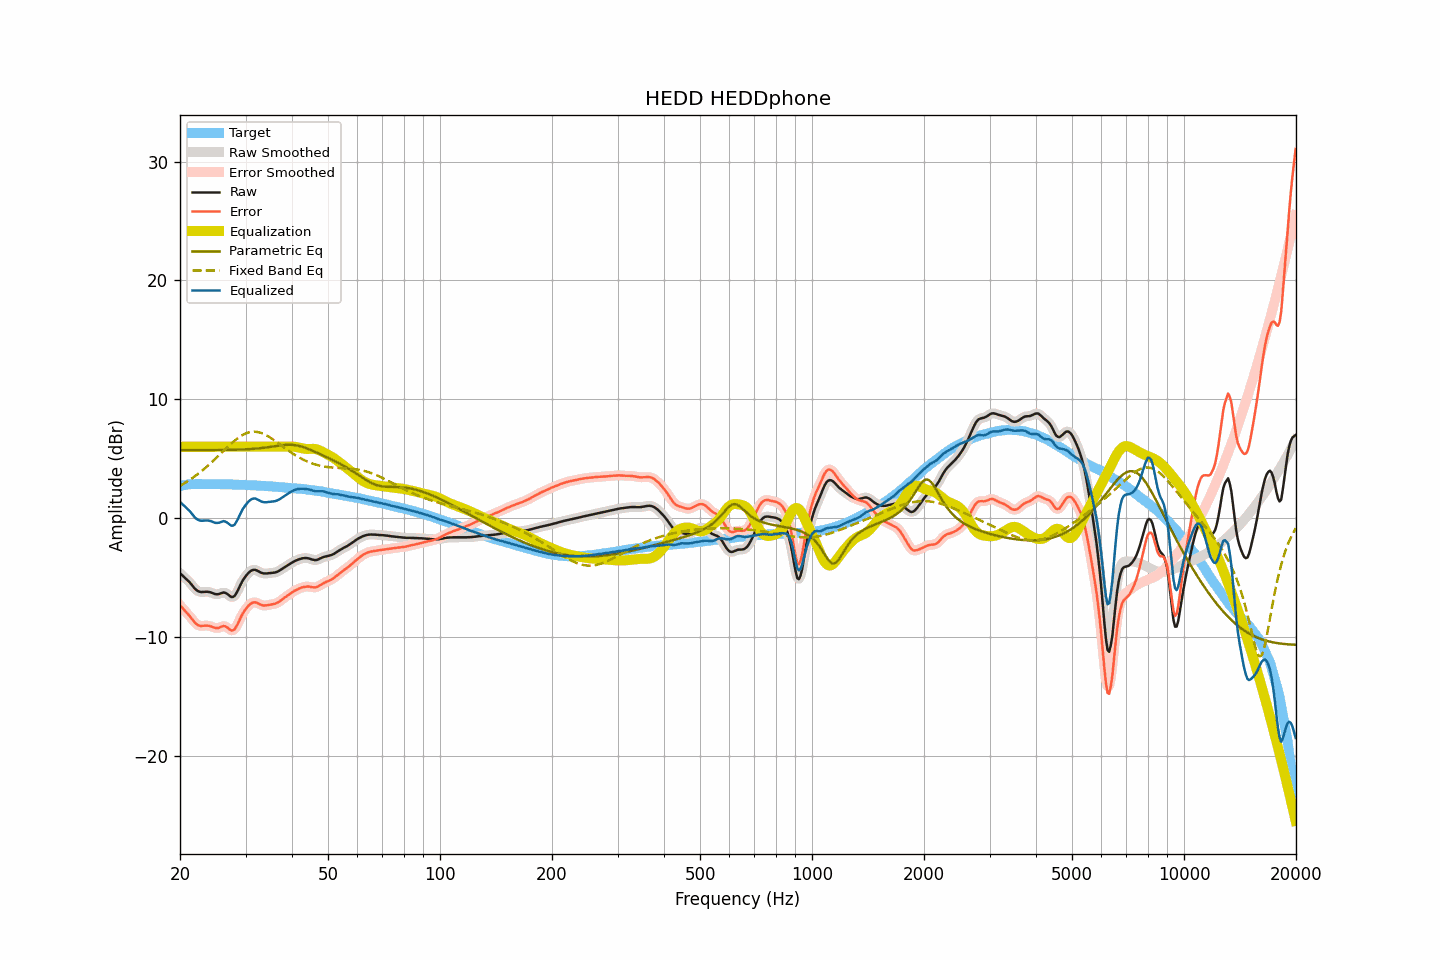

Source data for this figure (header and first rows):
frequency, raw, smoothed, error, error_smoothed, equalization, parametric_eq, fixed_band_eq, equalized_raw, equalized_smoothed, target
20.00, -4.65, -4.65, -7.34, -7.34, 6.00, 5.71, 2.70, 1.35, 1.35, 2.69
20.20, -4.77, -4.77, -7.49, -7.49, 6.00, 5.71, 2.78, 1.23, 1.23, 2.72
20.40, -4.90, -4.90, -7.65, -7.64, 6.00, 5.71, 2.86, 1.10, 1.10, 2.75
20.61, -5.03, -5.03, -7.79, -7.80, 6.00, 5.71, 2.94, 0.97, 0.97, 2.76
20.81, -5.15, -5.15, -7.95, -7.95, 6.00, 5.71, 3.03, 0.85, 0.85, 2.80
21.02, -5.28, -5.28, -8.11, -8.10, 6.00, 5.71, 3.11, 0.72, 0.72, 2.82
21.23, -5.41, -5.42, -8.25, -8.26, 6.00, 5.71, 3.20, 0.59, 0.58, 2.83
21.44, -5.58, -5.58, -8.43, -8.43, 6.00, 5.71, 3.29, 0.42, 0.42, 2.84
21.66, -5.75, -5.75, -8.60, -8.60, 6.00, 5.71, 3.39, 0.25, 0.25, 2.85
21.87, -5.91, -5.91, -8.77, -8.77, 6.00, 5.71, 3.49, 0.09, 0.09, 2.85
22.09, -6.04, -6.04, -8.90, -8.90, 6.00, 5.71, 3.58, -0.04, -0.04, 2.86
22.31, -6.14, -6.14, -9.00, -9.00, 6.00, 5.71, 3.69, -0.14, -0.14, 2.86
22.54, -6.20, -6.20, -9.06, -9.06, 6.00, 5.71, 3.79, -0.20, -0.20, 2.86
22.76, -6.23, -6.23, -9.09, -9.08, 6.00, 5.71, 3.90, -0.23, -0.23, 2.86
22.99, -6.23, -6.23, -9.08, -9.08, 6.00, 5.71, 4.01, -0.23, -0.23, 2.85
23.22, -6.22, -6.22, -9.07, -9.07, 6.00, 5.71, 4.12, -0.22, -0.22, 2.85
23.45, -6.21, -6.21, -9.06, -9.06, 6.00, 5.71, 4.24, -0.21, -0.21, 2.85
23.69, -6.21, -6.21, -9.06, -9.06, 6.00, 5.71, 4.36, -0.21, -0.21, 2.85
23.92, -6.23, -6.23, -9.08, -9.08, 6.00, 5.71, 4.48, -0.23, -0.23, 2.85
24.16, -6.26, -6.27, -9.12, -9.12, 6.00, 5.71, 4.60, -0.26, -0.27, 2.86
24.40, -6.31, -6.32, -9.17, -9.17, 6.00, 5.71, 4.72, -0.31, -0.32, 2.85
24.65, -6.37, -6.37, -9.21, -9.21, 6.00, 5.71, 4.85, -0.37, -0.37, 2.84
24.89, -6.41, -6.41, -9.25, -9.25, 6.00, 5.71, 4.98, -0.41, -0.41, 2.84
25.14, -6.42, -6.42, -9.26, -9.26, 6.00, 5.71, 5.11, -0.42, -0.42, 2.84
25.39, -6.41, -6.40, -9.25, -9.24, 6.00, 5.72, 5.24, -0.41, -0.40, 2.84
25.65, -6.36, -6.36, -9.20, -9.20, 6.00, 5.72, 5.37, -0.36, -0.36, 2.84
25.91, -6.31, -6.31, -9.14, -9.14, 6.00, 5.72, 5.50, -0.31, -0.31, 2.83
26.16, -6.27, -6.28, -9.10, -9.11, 6.00, 5.72, 5.63, -0.27, -0.28, 2.83
26.43, -6.29, -6.30, -9.12, -9.12, 6.00, 5.72, 5.77, -0.29, -0.30, 2.83
26.69, -6.36, -6.36, -9.19, -9.19, 6.00, 5.72, 5.90, -0.36, -0.36, 2.82
26.96, -6.45, -6.46, -9.27, -9.29, 6.00, 5.73, 6.03, -0.45, -0.46, 2.82
27.23, -6.57, -6.57, -9.39, -9.39, 6.00, 5.73, 6.15, -0.57, -0.57, 2.82
27.50, -6.65, -6.64, -9.47, -9.46, 6.00, 5.73, 6.27, -0.65, -0.64, 2.82
27.77, -6.64, -6.64, -9.45, -9.45, 6.00, 5.74, 6.39, -0.64, -0.64, 2.81
28.05, -6.56, -6.54, -9.37, -9.34, 6.00, 5.74, 6.51, -0.56, -0.54, 2.81
28.33, -6.34, -6.35, -9.14, -9.15, 6.00, 5.74, 6.62, -0.34, -0.35, 2.80
28.62, -6.10, -6.09, -8.89, -8.89, 6.00, 5.75, 6.72, -0.10, -0.09, 2.80
28.90, -5.80, -5.81, -8.59, -8.60, 6.00, 5.75, 6.82, 0.20, 0.19, 2.79
29.19, -5.53, -5.53, -8.31, -8.32, 6.00, 5.76, 6.91, 0.47, 0.47, 2.78
29.48, -5.26, -5.28, -8.05, -8.06, 6.00, 5.76, 6.99, 0.74, 0.72, 2.79
29.78, -5.06, -5.06, -7.84, -7.84, 6.00, 5.77, 7.06, 0.94, 0.94, 2.78
30.08, -4.87, -4.87, -7.65, -7.65, 6.00, 5.78, 7.12, 1.13, 1.13, 2.78
30.38, -4.71, -4.71, -7.48, -7.48, 6.00, 5.78, 7.17, 1.29, 1.29, 2.76
30.68, -4.57, -4.57, -7.33, -7.33, 6.00, 5.79, 7.21, 1.43, 1.43, 2.76
30.99, -4.46, -4.46, -7.21, -7.22, 6.00, 5.80, 7.24, 1.54, 1.54, 2.75
31.30, -4.39, -4.39, -7.14, -7.14, 6.00, 5.81, 7.25, 1.61, 1.61, 2.75
31.61, -4.36, -4.36, -7.11, -7.11, 6.00, 5.82, 7.26, 1.64, 1.64, 2.75
31.93, -4.37, -4.38, -7.10, -7.11, 6.00, 5.83, 7.25, 1.63, 1.62, 2.73
32.24, -4.43, -4.43, -7.15, -7.16, 6.00, 5.85, 7.24, 1.57, 1.57, 2.72
32.57, -4.50, -4.50, -7.22, -7.22, 6.00, 5.86, 7.21, 1.50, 1.50, 2.72
32.89, -4.58, -4.58, -7.30, -7.29, 6.00, 5.87, 7.17, 1.42, 1.42, 2.72
33.22, -4.63, -4.63, -7.33, -7.34, 6.00, 5.89, 7.13, 1.37, 1.37, 2.70
33.55, -4.67, -4.67, -7.37, -7.36, 6.00, 5.90, 7.07, 1.33, 1.33, 2.70
33.89, -4.67, -4.67, -7.36, -7.36, 6.00, 5.92, 7.01, 1.33, 1.33, 2.69
34.23, -4.67, -4.67, -7.36, -7.35, 6.00, 5.94, 6.94, 1.33, 1.33, 2.68
34.57, -4.65, -4.65, -7.32, -7.33, 6.00, 5.96, 6.86, 1.35, 1.35, 2.67
34.92, -4.64, -4.64, -7.30, -7.30, 6.00, 5.98, 6.78, 1.36, 1.36, 2.66
35.27, -4.62, -4.63, -7.28, -7.28, 6.00, 6.00, 6.69, 1.38, 1.37, 2.66
35.62, -4.61, -4.61, -7.25, -7.25, 6.00, 6.02, 6.60, 1.39, 1.39, 2.64
35.97, -4.59, -4.59, -7.22, -7.22, 6.00, 6.04, 6.50, 1.41, 1.41, 2.63
... 635 more rows
